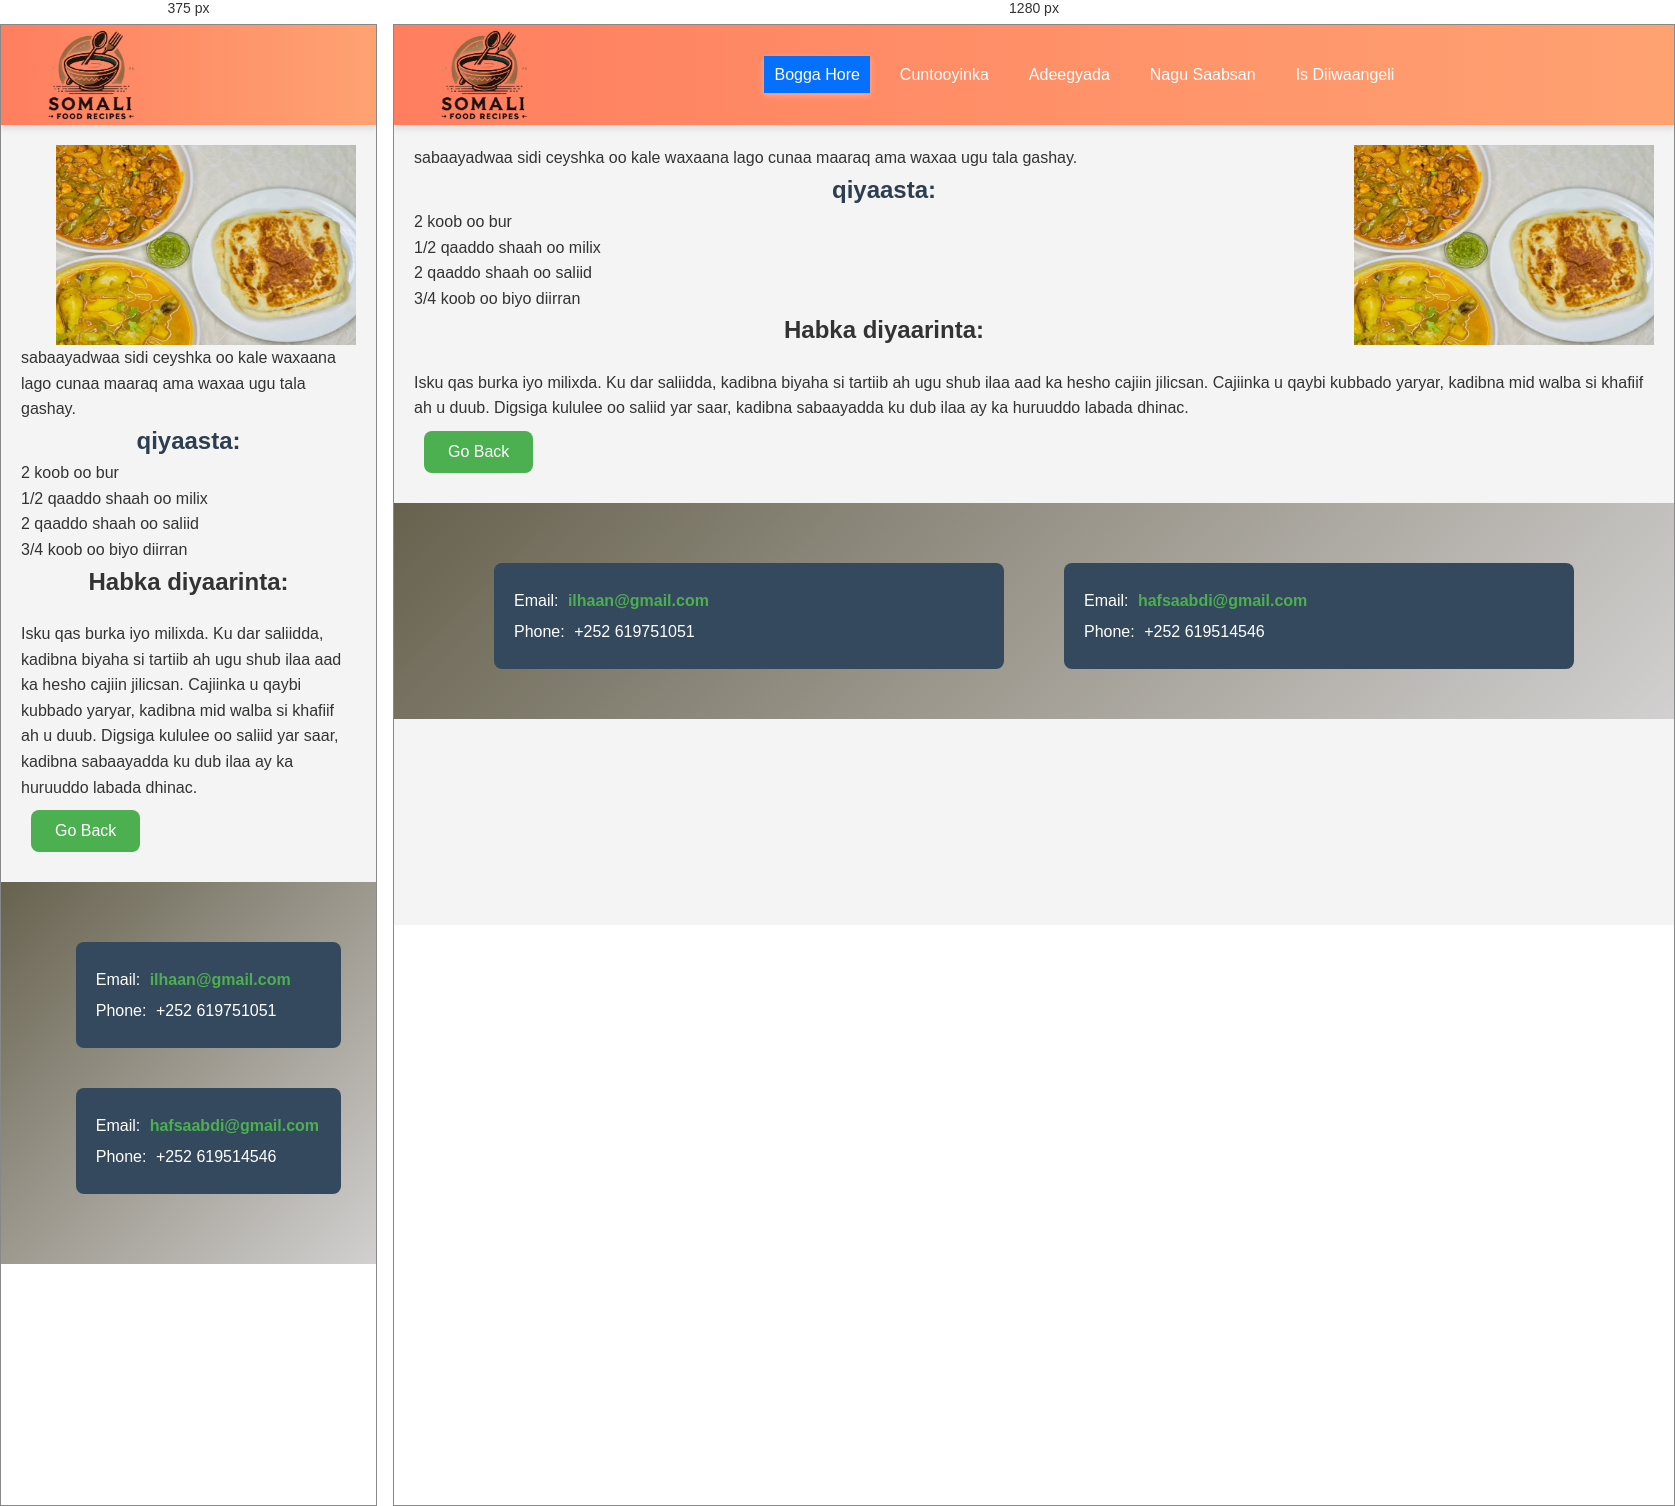
Rendered at 375 px and 1280 px, left to right.

<!-- file: sabaayad.html -->
<!DOCTYPE html>
<html lang="so">
<head>
    <meta charset="UTF-8">
    <meta name="viewport" content="width=device-width, initial-scale=1.0">
    <title>Karinta Cuntada Soomaaliyeed</title>
    <link rel="stylesheet" href="style.css">
    <link rel="shortcut icon" href="../html/logo food.jpg" type="image/x-icon">
    <link rel="stylesheet" href="https://cdnjs.cloudflare.com/ajax/libs/font-awesome/5.15.4/css/all.min.css">
</head>
<body>
    <header>
      <div class="logo">
        <img src="fargeeto.png" height="120px">
    </div>
        <ul class="desktop-menu">
            <li><a href="index.html" id="home">Bogga Hore</a></li>
            <li><a href="home.html">Cuntooyinka</a></li>
            <li><a href="serifice.html">Adeegyada</a></li>
            <li><a href="aboutus.html">Nagu Saabsan</a></li>
            <li><a href="register.html">Is Diiwaangeli</a></li>
        </ul>
        <ul class="mobile-menu">
            <li><a href="index.html" id="home">Bogga Hore</a></li>
            <li><a href="home.html">Cuntooyinka</a></li>
            <li><a href="serifice.html">Adeegyada</a></li>
            <li><a href="aboutus.html">Nagu Saabsan</a></li>
            <li><a href="register.html">Is Diiwaangeli</a></li>
            <li><button class="close-menu">&times;</button></li>
        </ul>
    </nav>
    <button class="menu-toggle"><i class="fas fa-bars"></i></button>
</header>
<body> 
    <section class="cnt-section">
    <div class="image">
        <img src="sabaayad.jpg" alt="Malawax iyo shaax" height="200" width="300"  align="right">
    </div>
    <div class="muujin">
<span class="highlight"> sabaayad</span>waa sidi ceyshka oo kale waxaana lago cunaa maaraq ama waxaa ugu tala gashay.</p></span>
<h1>qiyaasta:</h1>
<ul>
    <li>2 koob oo bur</li>
    <li>1/2 qaaddo shaah oo milix</li>    
    <li>2 qaaddo shaah oo saliid</li>
    <li>3/4 koob oo biyo diirran</li>
</ul>
<h2>Habka diyaarinta:</h2>
<p>Isku qas burka iyo milixda.
    Ku dar saliidda, kadibna biyaha si tartiib ah ugu shub ilaa aad ka hesho cajiin jilicsan.
    Cajiinka u qaybi kubbado yaryar, kadibna mid walba si khafiif ah u duub.
    Digsiga kululee oo saliid yar saar, kadibna sabaayadda ku dub ilaa ay ka huruuddo labada dhinac. </p>


    <button onclick="goBack()">Go Back</button>
    </div>
    
    
    
    <script src="java.js">
      
    </script>
    </section>
    <footer>
        <div class="contact-container">
            <div class="contact-info">
                <div class="contact-details">
                    <p>Email: <a href="mailto:ilhaanomar@gmail.com"><i class="fa fa-envelope"></i> ilhaan@gmail.com</a></p>
                    <p>Phone: <i class="fa fa-phone"></i> +252 619751051</p>
                </div>
    
                <div class="contact-details">
                    <p>Email: <a href="mailto:hafsaabdi757@gmail.com"><i class="fa fa-envelope"></i> hafsaabdi@gmail.com</a></p>
                    <p>Phone: <i class="fa fa-phone"></i> +252 619514546</p>
                </div>
            </div>
        </div>
    </footer>
    
    </body>
    </html>

/* @media block from style.css */
@media screen and (max-width: 768px) {
    .member {
        width: 90%;
    }

    .contact-details {
        flex: none;
        width: 90%;
    }
}

/* @media block from style.css */
@media (max-width: 768px) {
    .caption {
      font-size: 1rem;
      padding: 8px 15px;
    }
  
    .button {
      font-size: 1.5rem;
      padding: 8px 12px;
    }
  }

/* @media block from style.css */
@media (max-width: 768px) {
    .feedback-section {
        width: 90%;
    }

    .feedback-form .btn {
        font-size: 1rem;
    }
}

/* @media block from style.css */
@media (max-width: 768px) {
    footer .contact-container {
        flex-direction: column; /* Isku laabi markay yar tahay shaashadda */
        align-items: center;
    }

    footer .contact-info {
        margin-bottom: 20px;
    }
}

/* @media block from style.css */
@media (max-width: 768px) {
    header {
        padding: 15px 0;
    }

    nav ul {
        flex-direction: column;
    }

    nav ul li {
        margin: 5px 0;
    }

    .contact-container {
        flex-direction: column;
    }
}

/* @media block from style.css */
@media (max-width: 768px) {
    nav ul {
        flex-direction: column;
        gap: 10px;
    }

    nav ul li {
        margin: 0;
    }

    input[type="button"] {
        width: 80%;
    }
}

/* @media block from style.css */
@media (max-width: 768px) {
    .desktop-menu {
        display: none;
    }

    .menu-toggle {
        display: block;
        font-size: 30px;
        cursor: pointer;
    }

    .mobile-menu {
        display: none;
        flex-direction: column;
    }
}

/* @media block from style.css */
@media (max-width: 768px) {
    .vertical-menu {
        width: 100%; /* Make the menu span full width on smaller screens */
        height: auto;
        position: relative;
    }

    .vertical-menu li {
        display: inline-block;
        width: 33.33%; /* Split into 3 columns on small screens */
    }

    .vertical-menu li a {
        padding: 10px;
        font-size: 16px;
    }
}

/* @media block from style.css */
@media (max-width: 768px) {
    .vertical-menu {
        width: 100%; /* Make the menu span full width on smaller screens */
        height: auto;
        position: relative;
    }

    .vertical-menu li {
        display: inline-block;
        width: 33.33%; /* Split into 3 columns on small screens */
    }

    .vertical-menu li a {
        padding: 10px;
        font-size: 16px;
    }
}